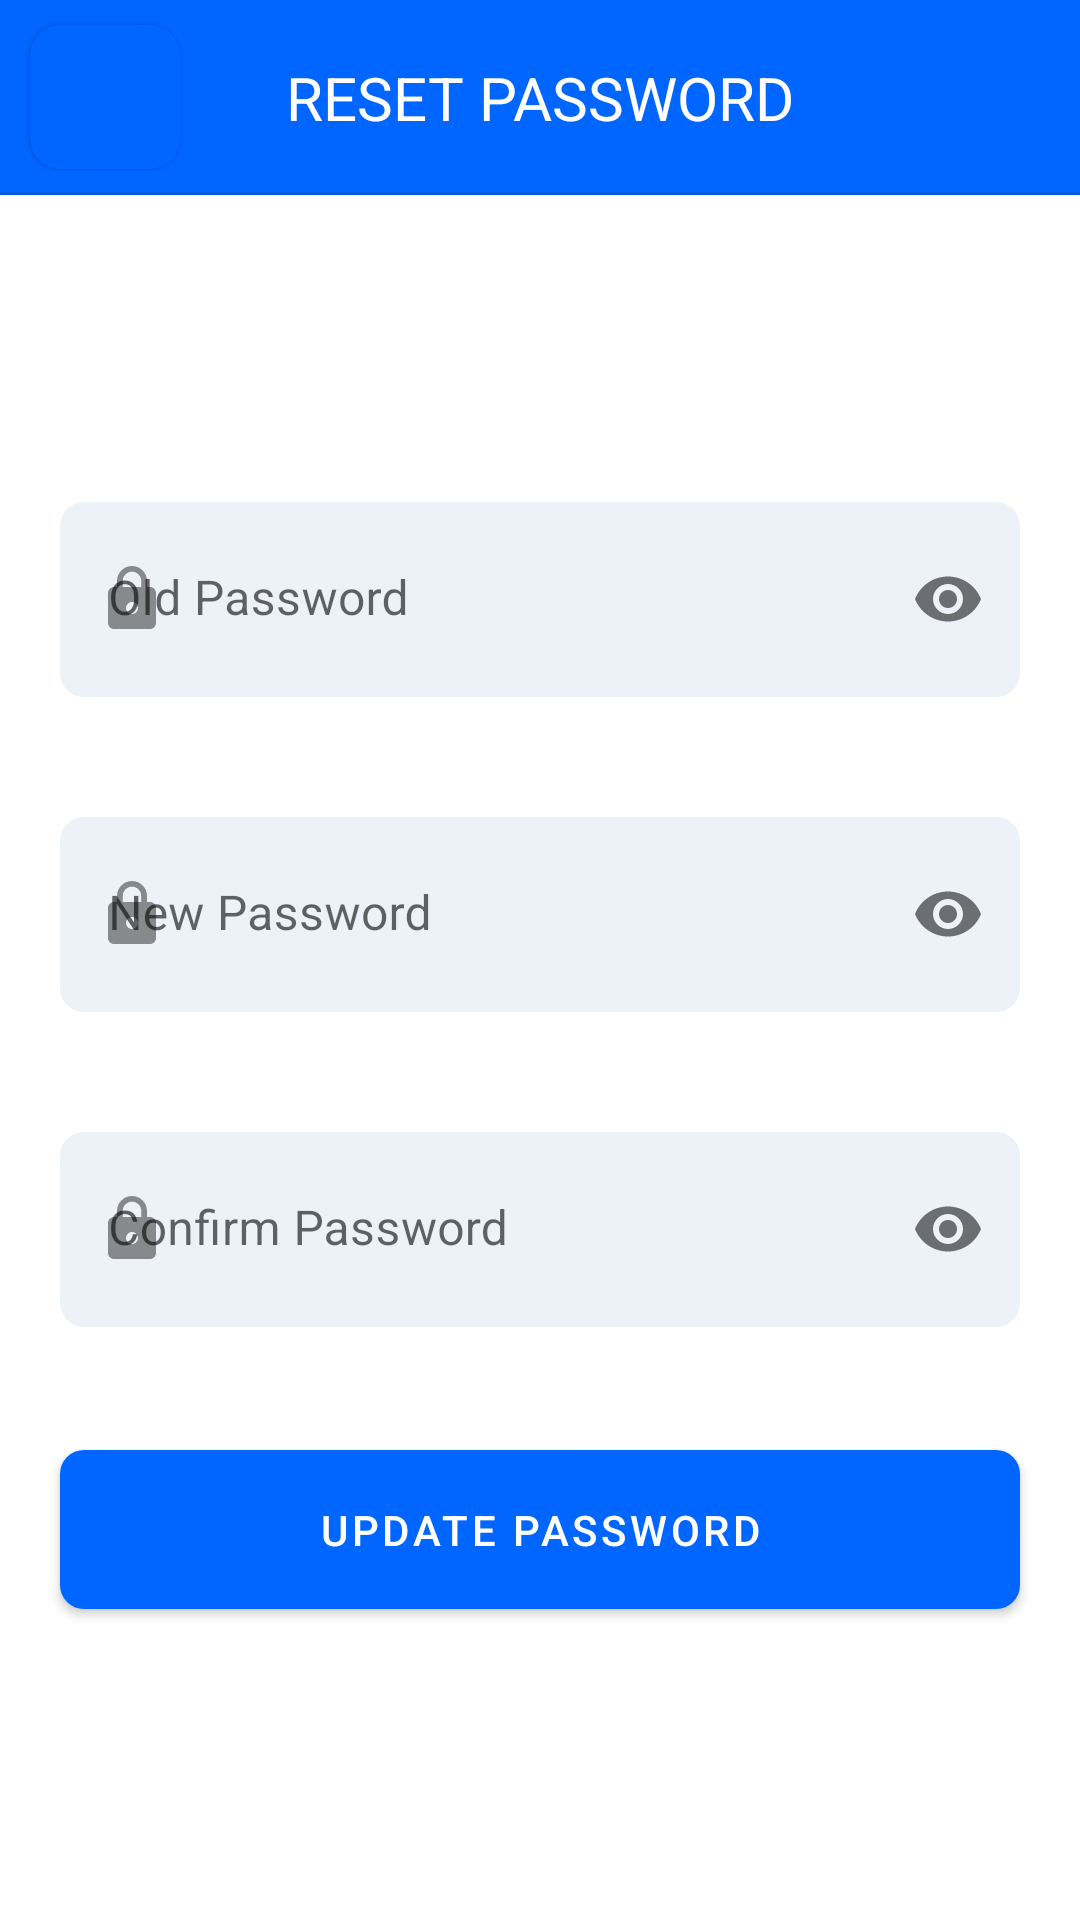

Here is an Android app screen rendered from its layout file. Give the layout XML and the strings, colors and styles it references.
<!-- AndroidManifest.xml: application theme Theme.Fastpay -->
<!-- res/layout/activity_reset_password.xml -->
<?xml version="1.0" encoding="utf-8"?>
<LinearLayout xmlns:android="http://schemas.android.com/apk/res/android"
    xmlns:app="http://schemas.android.com/apk/res-auto"
    xmlns:tools="http://schemas.android.com/tools"
    android:layout_width="match_parent"
    android:layout_height="match_parent"
    tools:context=".ResetPasswordActivity"
    android:orientation="vertical"
    android:gravity="center">
    <FrameLayout
        android:background="@color/primary"
        android:layout_width="match_parent"
        android:layout_height="65dp">
        <TextView
            android:layout_gravity="center"
            android:layout_width="wrap_content"
            android:layout_height="wrap_content"
            android:textColor="@color/white"
            android:text="RESET PASSWORD"
            android:textSize="20sp"/>
        <com.google.android.material.card.MaterialCardView
            android:id="@+id/back_button"
            android:layout_width="wrap_content"
            android:layout_marginLeft="10dp"
            android:layout_gravity="left|center"
            android:layout_height="wrap_content"
            android:paddingHorizontal="15dp"
            app:cardCornerRadius="10dp"
            app:rippleColor="@color/white"
            android:clickable="true"
            app:cardBackgroundColor="@color/primary">
            <com.google.android.material.button.MaterialButton
                android:layout_width="50dp"
                android:layout_height="wrap_content"
                app:backgroundTint="@android:color/transparent"
                app:icon="@drawable/ic_baseline_keyboard_arrow_left_24"
                app:iconTint="@color/white"
                app:iconSize="50dp"
                android:insetLeft="0dp"
                android:insetBottom="0dp"
                android:insetRight="0dp"
                android:insetTop="0dp"
                android:padding="0dp"
                android:clickable="false"
                android:outlineAmbientShadowColor="@color/primary"
                android:outlineSpotShadowColor="@color/primary"
                android:shadowColor="@color/primary"/>
        </com.google.android.material.card.MaterialCardView>
        <View
            android:layout_width="match_parent"
            android:layout_height="1dp"
            android:background="@color/TextRegisterG"
            android:alpha=".2"
            android:layout_gravity="bottom"/>
    </FrameLayout>
    <ScrollView
        android:layout_width="match_parent"
        android:layout_height="match_parent"
        android:fillViewport="true">

        <LinearLayout
            android:layout_width="match_parent"
            android:layout_height="match_parent"
            android:orientation="vertical"
            android:gravity="center">

            <com.google.android.material.textfield.TextInputLayout
                android:layout_width="match_parent"
                android:layout_height="65dp"
                android:layout_marginHorizontal="20dp"
                android:layout_marginVertical="20dp"
                android:hint="Old Password"
                app:boxBackgroundColor="@color/InputBackround"
                app:boxCornerRadiusBottomEnd="8dp"
                app:boxCornerRadiusBottomStart="8dp"
                app:boxCornerRadiusTopEnd="8dp"
                app:boxCornerRadiusTopStart="8dp"
                app:boxStrokeColor="@color/primary"
                app:boxStrokeWidth="0dp"
                app:boxStrokeWidthFocused="0dp"
                app:passwordToggleEnabled="true"
                app:startIconDrawable="@drawable/ic_baseline_lock_24">

                <com.google.android.material.textfield.TextInputEditText
                    android:id="@+id/old_password"
                    android:layout_width="match_parent"
                    android:layout_height="65dp"
                    android:inputType="textPassword" />
            </com.google.android.material.textfield.TextInputLayout>

            <com.google.android.material.textfield.TextInputLayout
                android:layout_width="match_parent"
                android:layout_height="65dp"
                android:layout_marginHorizontal="20dp"
                android:layout_marginVertical="20dp"
                android:hint="New Password"
                app:boxBackgroundColor="@color/InputBackround"
                app:boxCornerRadiusBottomEnd="8dp"
                app:boxCornerRadiusBottomStart="8dp"
                app:boxCornerRadiusTopEnd="8dp"
                app:boxCornerRadiusTopStart="8dp"
                app:boxStrokeColor="@color/primary"
                app:boxStrokeWidth="0dp"
                app:boxStrokeWidthFocused="0dp"
                app:passwordToggleEnabled="true"
                app:startIconDrawable="@drawable/ic_baseline_lock_24">

                <com.google.android.material.textfield.TextInputEditText
                    android:id="@+id/new_password"
                    android:layout_width="match_parent"
                    android:layout_height="65dp"
                    android:inputType="textPassword" />
            </com.google.android.material.textfield.TextInputLayout>

            <com.google.android.material.textfield.TextInputLayout
                android:layout_width="match_parent"
                android:layout_height="65dp"
                android:layout_marginHorizontal="20dp"
                android:layout_marginVertical="20dp"
                android:hint="Confirm Password"
                app:boxBackgroundColor="@color/InputBackround"
                app:boxCornerRadiusBottomEnd="8dp"
                app:boxCornerRadiusBottomStart="8dp"
                app:boxCornerRadiusTopEnd="8dp"
                app:boxCornerRadiusTopStart="8dp"
                app:boxStrokeColor="@color/primary"
                app:boxStrokeWidth="0dp"
                app:boxStrokeWidthFocused="0dp"
                app:passwordToggleEnabled="true"
                app:startIconDrawable="@drawable/ic_baseline_lock_24">

                <com.google.android.material.textfield.TextInputEditText
                    android:id="@+id/confirm_password"
                    android:layout_width="match_parent"
                    android:layout_height="65dp"
                    android:inputType="textPassword" />
            </com.google.android.material.textfield.TextInputLayout>

            <com.google.android.material.button.MaterialButton
                android:id="@+id/changePassword"
                android:layout_width="match_parent"
                android:layout_height="65dp"
                android:layout_marginHorizontal="20dp"
                android:layout_marginTop="15dp"
                android:layout_marginBottom="15dp"
                android:text="Update Password"
                android:textColor="@color/white"
                app:backgroundTint="@color/primary"
                app:cornerRadius="8dp" />

        </LinearLayout>
    </ScrollView>

</LinearLayout>
<!-- resources referenced by this layout -->
<resources>
  <color name="InputBackround">#ecf2f7</color>
  <color name="TextRegisterG">#243756</color>
  <color name="primary">#0165ff</color>
  <color name="white">#FFFFFFFF</color>
  <!-- drawable ic_baseline_lock_24 (drawable-v24) -->
  <vector android:alpha="0.8" android:autoMirrored="true"
      android:height="24dp" android:tint="#62697B"
      android:viewportHeight="24" android:viewportWidth="24"
      android:width="24dp" xmlns:android="http://schemas.android.com/apk/res/android">
      <path android:fillColor="@android:color/white" android:pathData="M18,8h-1L17,6c0,-2.76 -2.24,-5 -5,-5S7,3.24 7,6v2L6,8c-1.1,0 -2,0.9 -2,2v10c0,1.1 0.9,2 2,2h12c1.1,0 2,-0.9 2,-2L20,10c0,-1.1 -0.9,-2 -2,-2zM12,17c-1.1,0 -2,-0.9 -2,-2s0.9,-2 2,-2 2,0.9 2,2 -0.9,2 -2,2zM15.1,8L8.9,8L8.9,6c0,-1.71 1.39,-3.1 3.1,-3.1 1.71,0 3.1,1.39 3.1,3.1v2z"/>
  </vector>
  <style name="Theme.Fastpay" parent="Theme.MaterialComponents.DayNight.DarkActionBar">
          
          <item name="colorPrimary">@color/purple_500</item>
          <item name="colorPrimaryVariant">@color/purple_700</item>
          <item name="colorOnPrimary">@color/white</item>
          
          <item name="colorSecondary">@color/teal_200</item>
          <item name="colorSecondaryVariant">@color/teal_700</item>
          <item name="colorOnSecondary">@color/black</item>
          
          <item name="android:statusBarColor" tools:targetApi="l">?attr/colorPrimaryVariant</item>
          
      </style>
  <color name="purple_500">#0165ff</color>
  <color name="purple_700">#0165ff</color>
  <color name="teal_200">#428cff</color>
  <color name="teal_700">#FF018786</color>
  <color name="black">#FF000000</color>
</resources>
